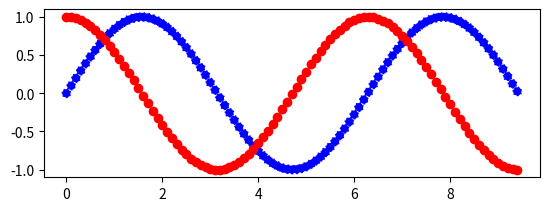

Generate this figure with matplotlib:
import numpy as np
from matplotlib import pyplot as plt
x = np.arange(0,3*3.14,0.1)
y = np.sin(x)
plt.subplot(2,1,1)
plt.scatter(x,y,color = "blue",linestyle = "dotted")
x = np.arange(0,3*3.14,0.1)
y = np.cos(x)
plt.subplot(2,1,1)
plt.scatter(x,y,color = "red")




